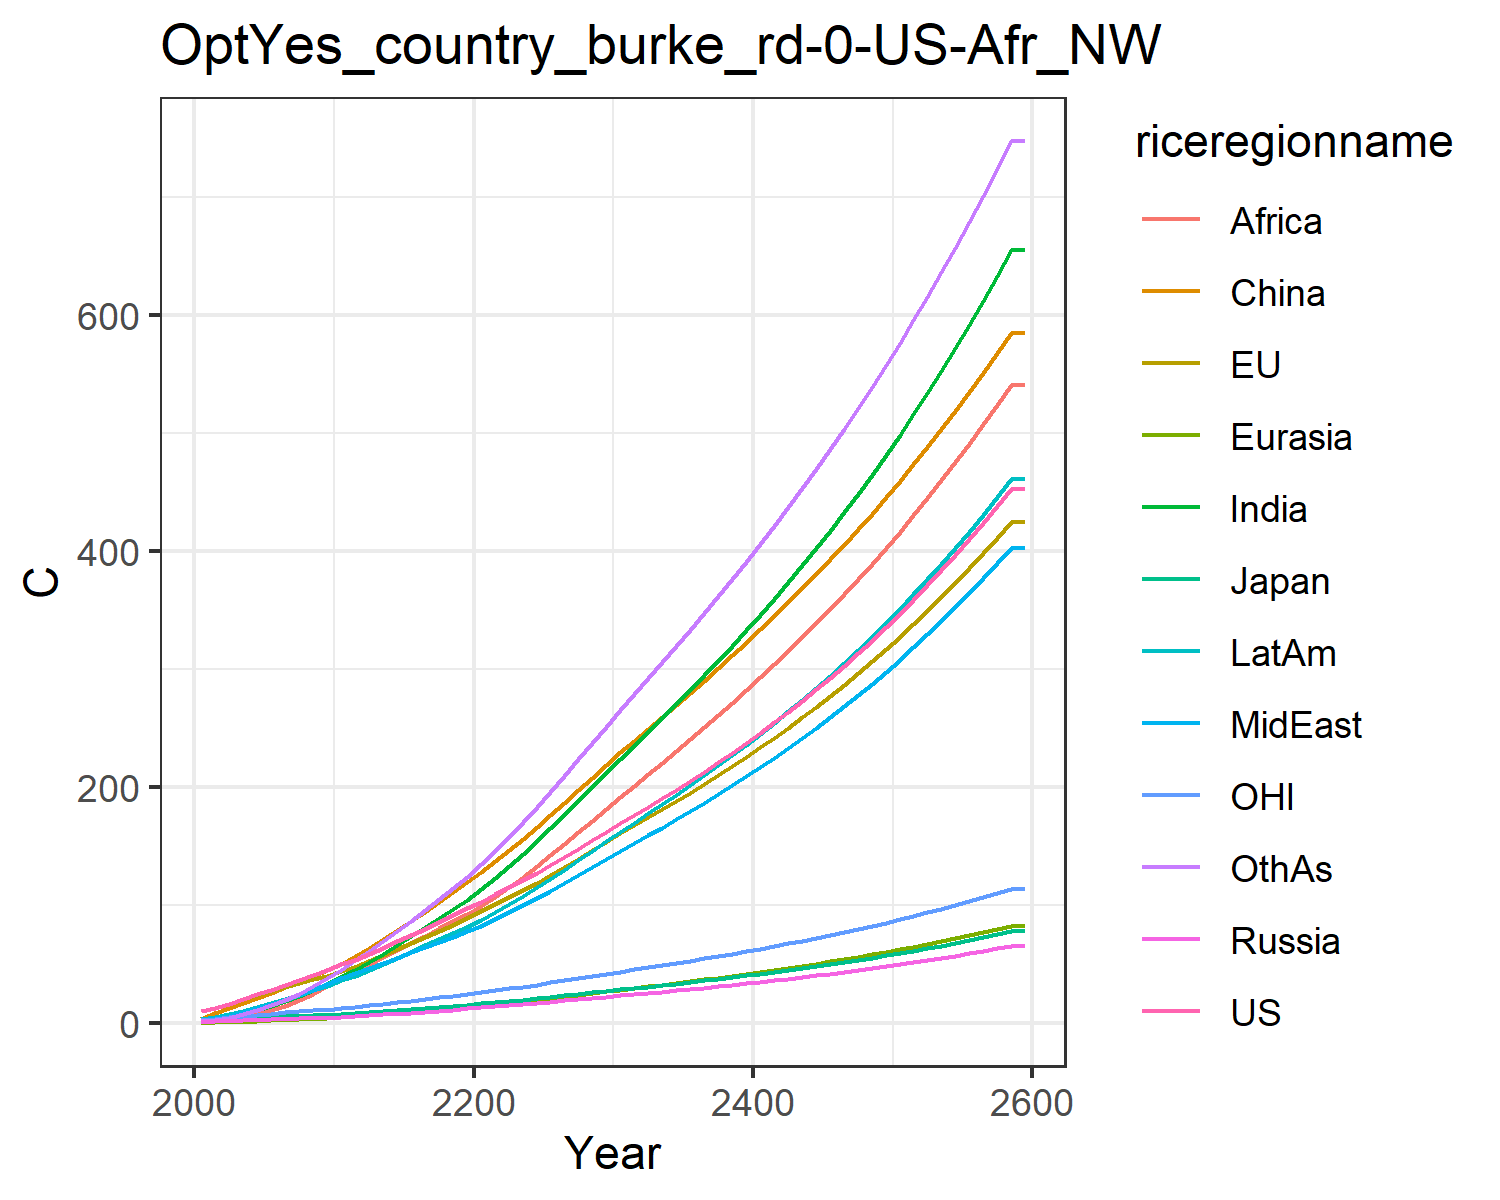

The table this chart was drawn from, first rows:
10.17850009587783, 10.769792648122646, 3.278571763979109, 1.3838276722959728, 0.6511761233983394, 3.426293173646889, 1.7015578564820921, 2.567499156477594, 0.9034770349410506, 3.454544313095097, 3.1302318465947523, 1.968893504160493
12.7, 13.12, 3.618, 1.842, 0.8485, 9.194, 3.313, 4.28, 1.685, 5.358, 3.971, 2.971
16.52, 16.75, 4.288, 2.278, 1.204, 13.17, 5.418, 6.578, 3.041, 7.856, 5.101, 4.991
20.47, 20.38, 4.848, 2.674, 1.601, 17.42, 8.102, 9.375, 5.045, 10.78, 6.257, 7.756
24.54, 24.05, 5.092, 3.068, 2.041, 21.81, 11.45, 12.7, 7.928, 14, 7.364, 11.36
28.52, 27.52, 5.481, 3.472, 2.508, 26.11, 15.1, 16.12, 11.34, 17.22, 8.354, 15.46
32.39, 30.81, 5.994, 3.883, 3.009, 30.69, 19.03, 19.71, 15.06, 20.58, 9.241, 20.01
36.44, 34.09, 6.483, 4.282, 3.541, 35.43, 23.46, 23.74, 19.56, 24.2, 10.11, 25.31
40.68, 37.35, 6.952, 4.665, 4.097, 40.18, 28.36, 28.25, 24.89, 28.04, 10.97, 31.37
45.19, 40.37, 7.336, 4.977, 4.641, 44.8, 33.74, 33.55, 31.48, 32.08, 11.74, 38.34
49.91, 43.96, 7.882, 5.411, 5.28, 49.96, 39.51, 38.67, 38.06, 36.42, 12.69, 45.56
53.63, 47.99, 8.535, 6.015, 6.029, 57.26, 45.57, 42.31, 43.87, 40.55, 13.78, 53.57
59.01, 53.08, 9.446, 6.783, 6.913, 64.17, 52.23, 46.88, 49.76, 45.58, 15.16, 61.3
64.21, 58.08, 10.33, 7.56, 7.833, 71.46, 59.13, 51.34, 55.81, 50.61, 16.51, 69.48
69.46, 63.06, 11.22, 8.353, 8.786, 79.01, 66.25, 55.75, 61.97, 55.68, 17.84, 78.02
74.78, 68.07, 12.11, 9.166, 9.772, 86.77, 73.6, 60.14, 68.18, 60.8, 19.2, 86.83
80.21, 73.15, 13.01, 10, 10.79, 94.7, 81.22, 64.51, 74.4, 65.98, 20.59, 95.84
85.76, 78.38, 13.94, 10.86, 11.83, 102.8, 88.99, 68.94, 80.66, 71.24, 22, 105.1
91.46, 83.73, 14.9, 11.74, 12.9, 111, 96.88, 73.4, 86.87, 76.6, 23.44, 114.6
97.3, 89.21, 15.89, 12.64, 13.99, 119.4, 104.8, 77.87, 93.03, 82, 24.92, 124.3
103.2, 94.86, 16.9, 13.56, 15.13, 128.1, 113.5, 82.77, 99.65, 87.84, 26.44, 134.7
109.2, 100.7, 17.95, 14.48, 16.32, 137.3, 123.1, 88.25, 106.9, 94.29, 28.01, 146.1
115.2, 106.7, 19.02, 15.42, 17.56, 146.8, 133.1, 93.97, 115.2, 101, 29.61, 158
121.4, 112.9, 20.13, 16.37, 18.83, 156.4, 143.4, 99.89, 123.9, 108, 31.24, 170.4
127.7, 119.2, 21.26, 17.35, 20.13, 166.3, 154.1, 106, 133, 115.1, 32.92, 183
134.4, 125.9, 22.45, 18.38, 21.49, 176.5, 165.2, 112.4, 142.3, 122.6, 34.69, 196.3
141.2, 132.6, 23.67, 19.42, 22.86, 186.9, 176.6, 118.9, 151.9, 130.3, 36.48, 209.8
148.1, 139.5, 24.91, 20.48, 24.27, 197.4, 188.1, 125.5, 161.7, 138.1, 38.31, 223.5
155.1, 146.6, 26.18, 21.57, 25.7, 208.1, 199.9, 132.2, 171.6, 146.1, 40.17, 237.3
162.3, 153.8, 27.48, 22.68, 27.17, 219, 211.8, 139.1, 181.7, 154.2, 42.08, 251.4
169.5, 160.8, 28.76, 23.78, 28.62, 229.5, 223.7, 145.9, 191.6, 162.2, 43.94, 265.2
176.5, 167.6, 29.99, 24.84, 30.03, 239.5, 235.2, 152.5, 201.3, 170, 45.74, 278.7
183.5, 174.4, 31.23, 25.91, 31.45, 249.5, 246.8, 159.1, 210.9, 177.8, 47.54, 292.1
190.7, 181.3, 32.49, 26.99, 32.88, 259.5, 258.5, 165.9, 220.7, 185.7, 49.37, 305.7
198, 188.3, 33.77, 28.1, 34.34, 269.7, 270.4, 172.7, 230.6, 193.7, 51.22, 319.4
205.5, 195.4, 35.08, 29.23, 35.82, 279.9, 282.4, 179.7, 240.6, 201.8, 53.12, 333.3
213.2, 202.7, 36.41, 30.38, 37.33, 290.3, 294.7, 186.9, 250.7, 210.1, 55.05, 347.4
221.1, 210.2, 37.79, 31.56, 38.87, 300.8, 307.1, 194.2, 261, 218.6, 57.04, 361.7
229.2, 217.8, 39.19, 32.77, 40.44, 311.6, 319.9, 201.6, 271.5, 227.3, 59.07, 376.2
237.5, 225.7, 40.64, 34.01, 42.05, 322.5, 332.9, 209.3, 282.2, 236.1, 61.15, 391
246, 233.7, 42.12, 35.28, 43.7, 333.6, 346.1, 217.1, 293, 245.2, 63.28, 406
254.8, 242, 43.65, 36.59, 45.39, 345, 359.7, 225.1, 304.1, 254.6, 65.47, 421.4
263.9, 250.5, 45.22, 37.93, 47.12, 356.6, 373.6, 233.4, 315.5, 264.1, 67.72, 437.1
273.2, 259.2, 46.84, 39.31, 48.9, 368.4, 387.8, 241.8, 327.1, 273.9, 70.03, 453.1
282.8, 268.1, 48.5, 40.73, 50.72, 380.5, 402.4, 250.5, 338.9, 284, 72.4, 469.5
292.7, 277.3, 50.21, 42.19, 52.59, 392.8, 417.3, 259.5, 351, 294.4, 74.84, 486.2
302.9, 286.8, 51.97, 43.69, 54.52, 405.5, 432.7, 268.6, 363.4, 305.1, 77.35, 503.3
313.3, 296.5, 53.79, 45.24, 56.5, 418.5, 448.4, 278.1, 376.2, 316, 79.93, 520.9
324.2, 306.5, 55.66, 46.83, 58.53, 431.7, 464.6, 287.8, 389.2, 327.3, 82.58, 538.8
335.3, 316.8, 57.59, 48.47, 60.62, 445.3, 481.3, 297.8, 402.6, 338.9, 85.31, 557.3
346.8, 327.4, 59.58, 50.16, 62.78, 459.3, 498.4, 308.1, 416.4, 350.9, 88.12, 576.2
358.7, 338.4, 61.63, 51.91, 65, 473.6, 516, 318.8, 430.5, 363.2, 91.02, 595.6
370.9, 349.6, 63.74, 53.7, 67.28, 488.2, 534.1, 329.7, 445, 375.9, 94, 615.5
383.5, 361.2, 65.92, 55.56, 69.64, 503.3, 552.7, 341, 459.9, 389, 97.06, 635.9
396.5, 373.2, 68.17, 57.47, 72.06, 518.7, 571.9, 352.6, 475.2, 402.5, 100.2, 656.9
410, 385.5, 70.5, 59.44, 74.57, 534.6, 591.7, 364.6, 491, 416.4, 103.5, 678.5
423.8, 398.2, 72.9, 61.48, 77.15, 550.9, 612, 376.9, 507.2, 430.8, 106.8, 700.7
438.2, 411.3, 75.37, 63.58, 79.81, 567.6, 633, 389.7, 523.8, 445.6, 110.3, 723.5
452.9, 424.8, 77.92, 65.74, 82.55, 584.8, 654.7, 402.8, 541, 460.9, 113.9, 747
452.9, 424.8, 77.92, 65.74, 82.55, 584.8, 654.7, 402.8, 541, 460.9, 113.9, 747
